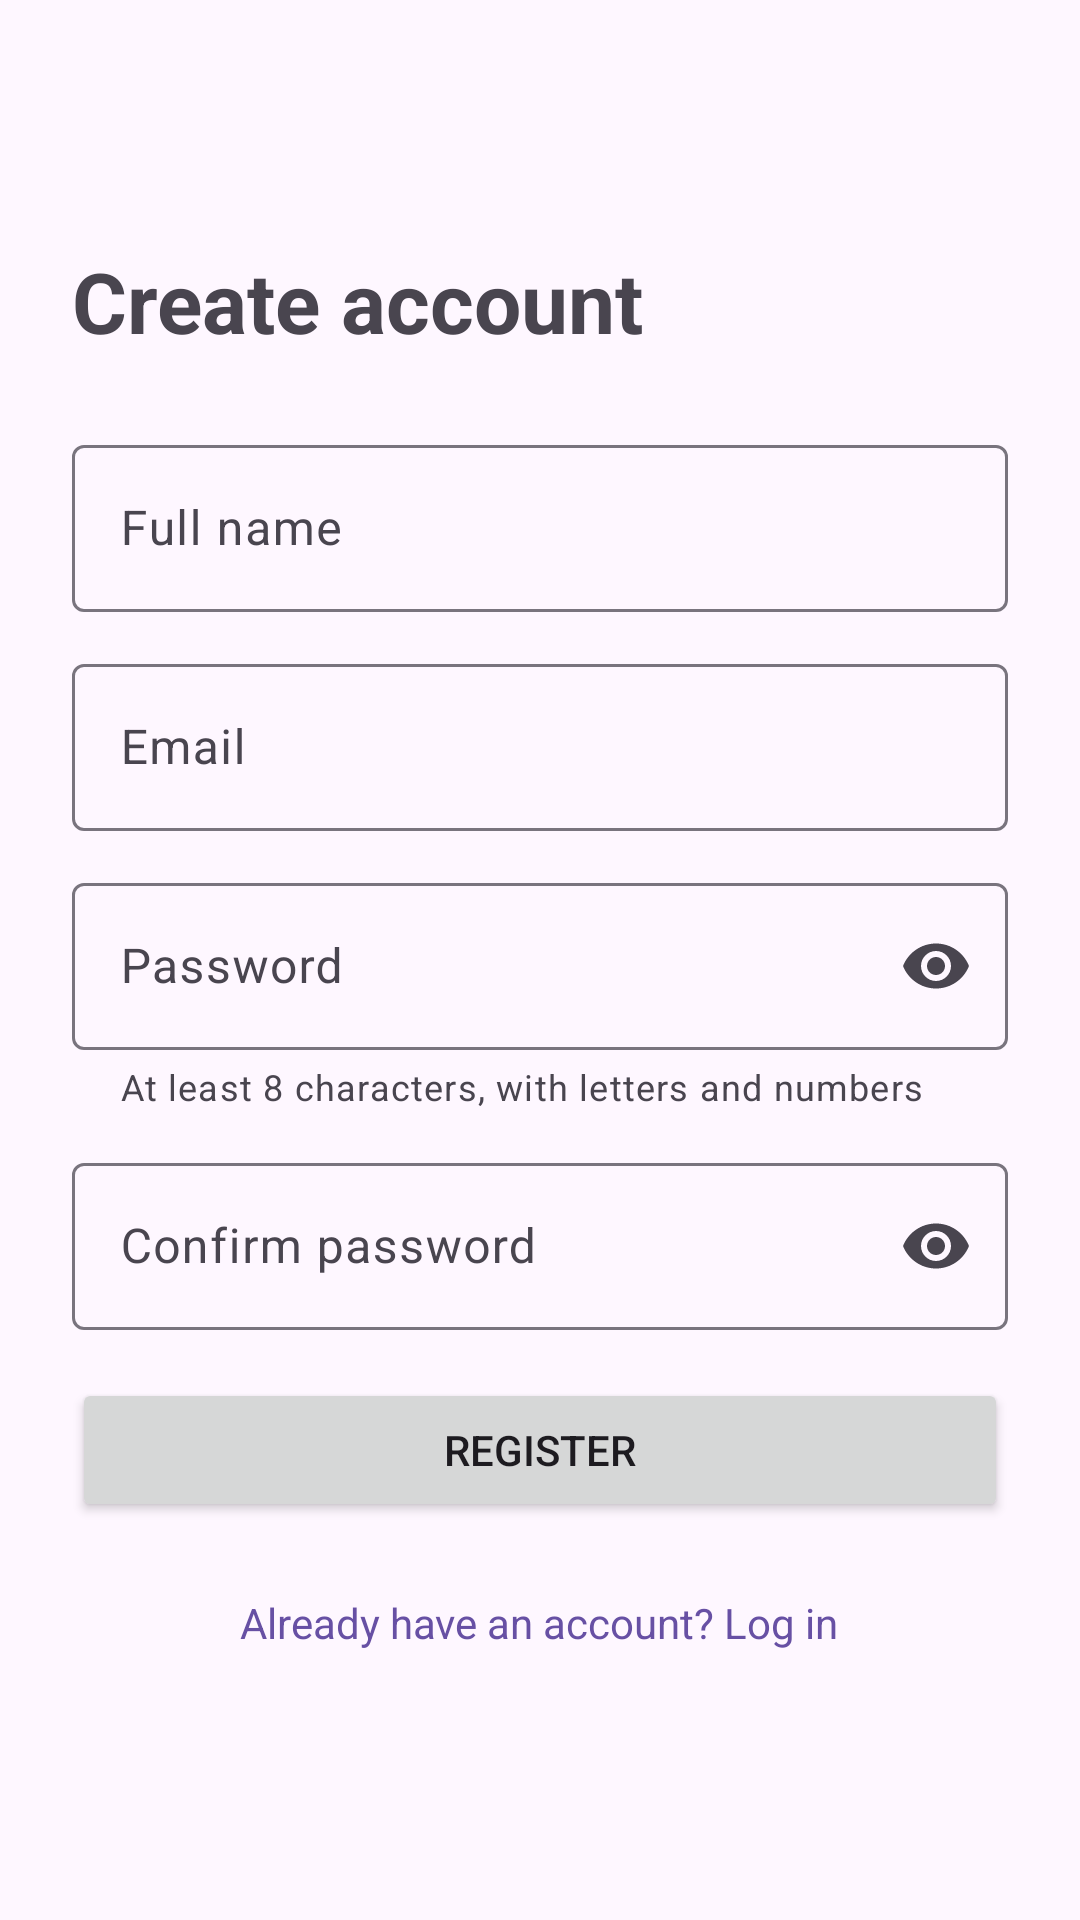

Here is an Android app screen rendered from its layout file. Give the layout XML and the strings, colors and styles it references.
<!-- AndroidManifest.xml: application theme Theme.W3_LoginActivity -->
<!-- res/layout/activity_register.xml -->
<?xml version="1.0" encoding="utf-8"?>
<ScrollView xmlns:android="http://schemas.android.com/apk/res/android"
    xmlns:app="http://schemas.android.com/apk/res-auto"
    android:layout_width="match_parent"
    android:layout_height="match_parent"
    android:fillViewport="true">

    <LinearLayout
        android:layout_width="match_parent"
        android:layout_height="wrap_content"
        android:gravity="center_vertical"
        android:orientation="vertical"
        android:padding="24dp">

        <TextView
            android:layout_width="wrap_content"
            android:layout_height="wrap_content"
            android:layout_marginBottom="24dp"
            android:text="@string/register_title"
            android:textSize="28sp"
            android:textStyle="bold" />

        <com.google.android.material.textfield.TextInputLayout
            android:id="@+id/tilFullName"
            android:layout_width="match_parent"
            android:layout_height="wrap_content"
            android:hint="@string/hint_full_name">

            <com.google.android.material.textfield.TextInputEditText
                android:id="@+id/etFullName"
                android:layout_width="match_parent"
                android:layout_height="wrap_content"
                android:imeOptions="actionNext"
                android:inputType="textPersonName|textCapWords" />
        </com.google.android.material.textfield.TextInputLayout>

        <com.google.android.material.textfield.TextInputLayout
            android:id="@+id/tilEmail"
            android:layout_width="match_parent"
            android:layout_height="wrap_content"
            android:layout_marginTop="12dp"
            android:hint="@string/hint_email">

            <com.google.android.material.textfield.TextInputEditText
                android:id="@+id/etEmail"
                android:layout_width="match_parent"
                android:layout_height="wrap_content"
                android:imeOptions="actionNext"
                android:inputType="textEmailAddress" />
        </com.google.android.material.textfield.TextInputLayout>

        <com.google.android.material.textfield.TextInputLayout
            android:id="@+id/tilPassword"
            android:layout_width="match_parent"
            android:layout_height="wrap_content"
            android:layout_marginTop="12dp"
            android:hint="@string/hint_password"
            app:endIconMode="password_toggle"
            app:helperText="@string/password_rules">

            <com.google.android.material.textfield.TextInputEditText
                android:id="@+id/etPassword"
                android:layout_width="match_parent"
                android:layout_height="wrap_content"
                android:imeOptions="actionNext"
                android:inputType="textPassword" />
        </com.google.android.material.textfield.TextInputLayout>

        <com.google.android.material.textfield.TextInputLayout
            android:id="@+id/tilConfirmPassword"
            android:layout_width="match_parent"
            android:layout_height="wrap_content"
            android:layout_marginTop="12dp"
            android:hint="@string/hint_confirm_password"
            app:endIconMode="password_toggle">

            <com.google.android.material.textfield.TextInputEditText
                android:id="@+id/etConfirmPassword"
                android:layout_width="match_parent"
                android:layout_height="wrap_content"
                android:imeOptions="actionDone"
                android:inputType="textPassword" />
        </com.google.android.material.textfield.TextInputLayout>

        <TextView
            android:id="@+id/tvError"
            android:layout_width="match_parent"
            android:layout_height="wrap_content"
            android:layout_marginTop="8dp"
            android:textColor="@color/error_red"
            android:visibility="gone" />

        <Button
            android:id="@+id/btnRegister"
            android:layout_width="match_parent"
            android:layout_height="wrap_content"
            android:layout_marginTop="16dp"
            android:text="@string/action_register" />

        <TextView
            android:id="@+id/tvGoToLogin"
            android:layout_width="wrap_content"
            android:layout_height="wrap_content"
            android:layout_gravity="center_horizontal"
            android:layout_marginTop="16dp"
            android:padding="8dp"
            android:text="@string/go_to_login"
            android:textColor="?attr/colorPrimary" />

    </LinearLayout>
</ScrollView>
<!-- resources referenced by this layout -->
<resources>
  <color name="error_red">#B00020</color>
  <string name="action_register">Register</string>
  <string name="go_to_login">Already have an account? Log in</string>
  <string name="hint_confirm_password">Confirm password</string>
  <string name="hint_email">Email</string>
  <string name="hint_full_name">Full name</string>
  <string name="hint_password">Password</string>
  <string name="password_rules">At least 8 characters, with letters and numbers</string>
  <string name="register_title">Create account</string>
  <style name="Theme.W3_LoginActivity" parent="Theme.Material3.DayNight" />
</resources>
